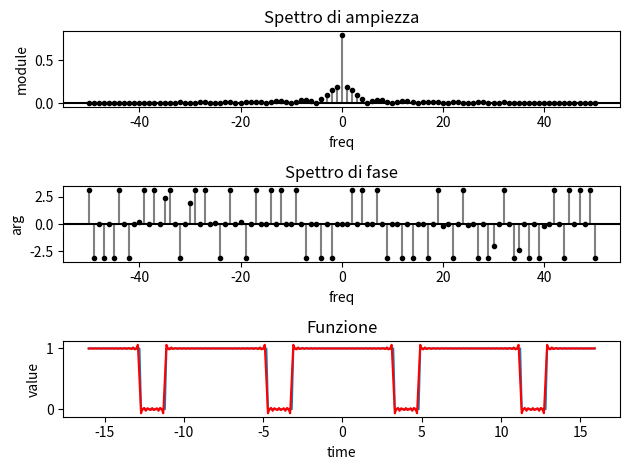

Here is the Python script that generated this plot:
#!/usr/bin/env python3
#
# [redacted]
# SPDX-License-Identifier: GPL-3.0-or-later
# 
# A copy of the GNU General Public License is available in the 
# LICENSE file, in the project root directory.

import matplotlib.pyplot as plt
import numpy
from scipy import signal, integrate

w = numpy.pi / 4
T_wdt = (2 * numpy.pi) / w
T = (0, T_wdt)
duty = 0.8
th = (T_wdt * duty) / 2

resolution = 100
N = list(range(-resolution // 2, resolution // 2 + 1))

def func(t):
    t_adj = t + th
    is_duty = t_adj - T_wdt * (t_adj // T_wdt) <= T_wdt * duty

    return 1 if is_duty else 0

print(f"{w=}, {T_wdt=}, {duty=}, {th=}")

print(f"calculating real function...")
x = numpy.arange(-T_wdt * 2, T_wdt * 2, 0.1)
y = [func(t) for t in x]

# This takes a lot of time. Maybe i can find a way to speed things up a bit.
# Compute the integral splitting a complex number by it's real and imaginary parts
def complex_quadrature(func, a, b):
    def real_func(x):
        return numpy.real(func(x))
    def imag_func(x):
        return numpy.imag(func(x))
    
    real_integral = integrate.quad(real_func, a, b, limit=resolution)
    imag_integral = integrate.quad(imag_func, a, b, limit=resolution)

    return real_integral[0] + 1j*imag_integral[0]

print(f"calculating coefficients...")
coeff = [complex_quadrature(lambda t: func(t) * numpy.exp(- 1j * n * w * t), T[0], T[1]) / T_wdt for n in N]
mods = [numpy.abs(e) for e in coeff]
args = [numpy.angle(e) for e in coeff]

print(f"calculating restored function...")
rstrd = [sum([coeff[n + numpy.abs(N[0])] * numpy.exp(1j * w * n * t) for n in N]) for t in x]

plt.subplot(3, 1, 1)
plt.title("Spettro di ampiezza")
plt.ylabel("module")
plt.xlabel("freq")
plt.vlines(N, ymin=0, ymax=[ a if a > 0 else 0 for a in mods ], colors='grey', linestyles='solid')
plt.plot(N, mods, '.', color='black')
plt.axhline(y=0, color='black')

plt.subplot(3, 1, 2)
plt.title("Spettro di fase")
plt.ylabel("arg")
plt.xlabel("freq")
plt.vlines(N, ymin=[ a if a < 0 else 0 for a in args ], ymax=[ a if a > 0 else 0 for a in args ], colors='grey', linestyles='solid')
plt.plot(N, args, '.', color='black')
plt.axhline(y=0, color='black')

plt.subplot(3, 1, 3)
plt.title("Funzione")
plt.plot(x, y)
plt.plot(x, rstrd, color='red')
plt.ylabel("value")
plt.xlabel("time")

plt.tight_layout()
plt.show()
